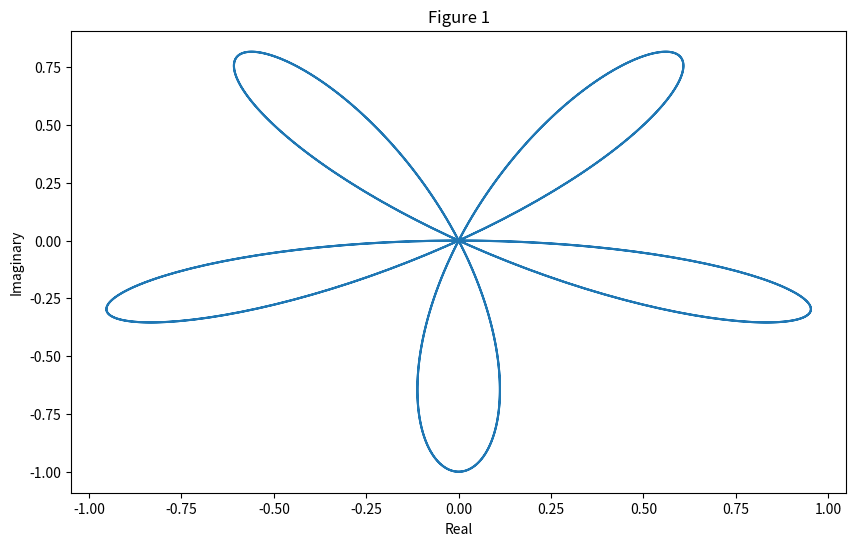

This figure's Python source: (Note: this script raises an exception after producing the figure.)
import numpy as np
import matplotlib.pyplot as plt
import math

start = 0
end = 1
nr_samples = 1000

axis = np.linspace(start, end, nr_samples)

# Figure 1

f = 5
sinus = np.sin(2 * np.pi * f * axis)
y = sinus * np.exp(-2 * np.pi * 1j * axis)

plt.figure(figsize=(10, 6))
plt.plot(y.real, y.imag)
plt.title("Figure 1")
plt.xlabel("Real")
plt.ylabel("Imaginary")
plt.savefig(fname="./plots/fig1.pdf", format="pdf")
plt.show()

# Figure 2

